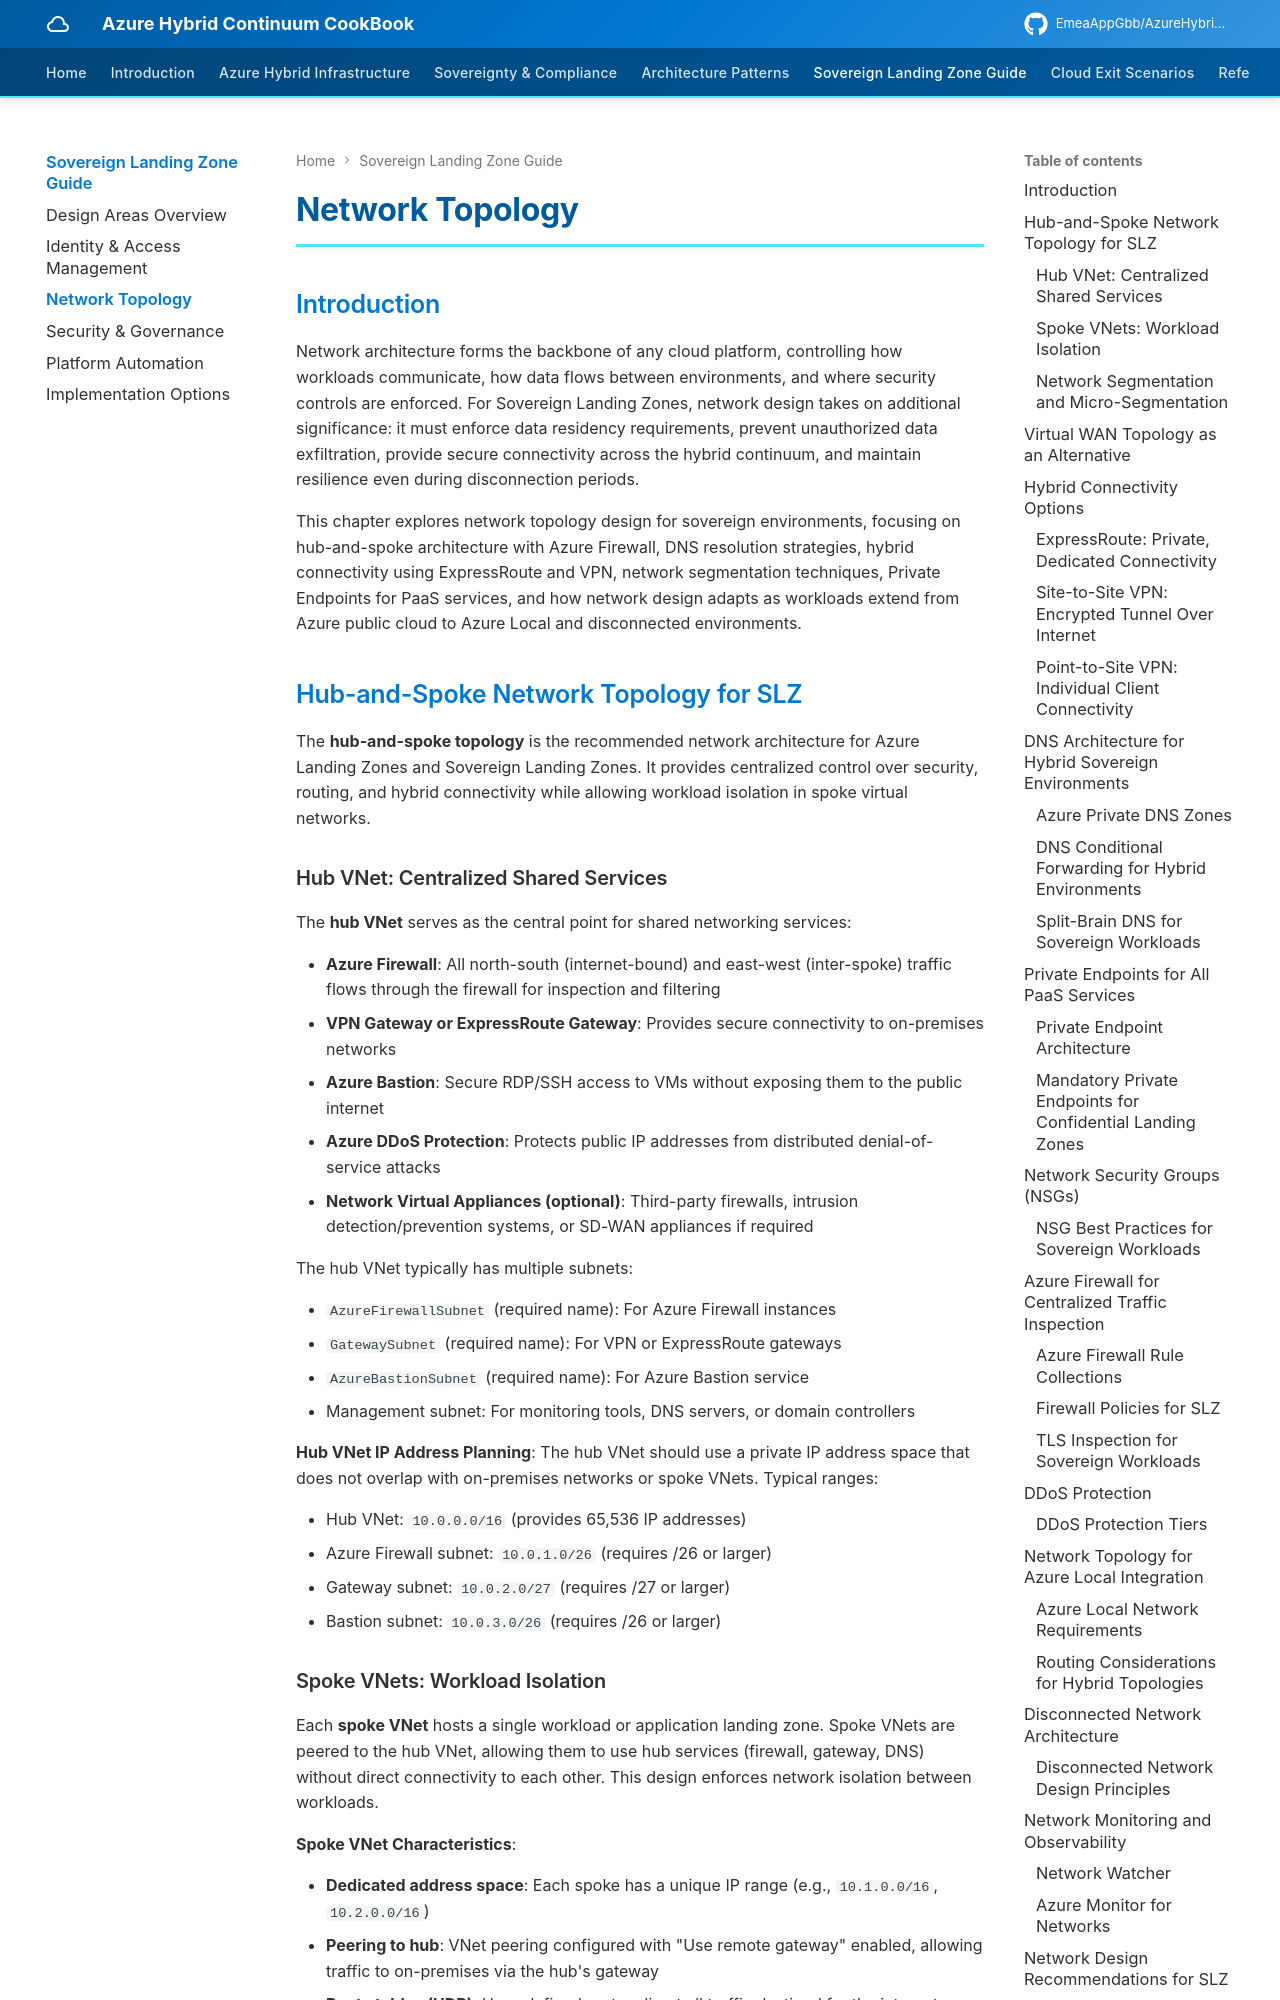

repository: EmeaAppGbb/AzureHybridContinuumCookBook · page: 05-sovereign-landing-zone-guide/03-network-topology/index.html · generator: mkdocs

# Network Topology

## Introduction

Network architecture forms the backbone of any cloud platform, controlling how workloads communicate, how data flows between environments, and where security controls are enforced. For Sovereign Landing Zones, network design takes on additional significance: it must enforce data residency requirements, prevent unauthorized data exfiltration, provide secure connectivity across the hybrid continuum, and maintain resilience even during disconnection periods.

This chapter explores network topology design for sovereign environments, focusing on hub-and-spoke architecture with Azure Firewall, DNS resolution strategies, hybrid connectivity using ExpressRoute and VPN, network segmentation techniques, Private Endpoints for PaaS services, and how network design adapts as workloads extend from Azure public cloud to Azure Local and disconnected environments.

## Hub-and-Spoke Network Topology for SLZ

The **hub-and-spoke topology** is the recommended network architecture for Azure Landing Zones and Sovereign Landing Zones. It provides centralized control over security, routing, and hybrid connectivity while allowing workload isolation in spoke virtual networks.

### Hub VNet: Centralized Shared Services

The **hub VNet** serves as the central point for shared networking services:

- **Azure Firewall**: All north-south (internet-bound) and east-west (inter-spoke) traffic flows through the firewall for inspection and filtering
- **VPN Gateway or ExpressRoute Gateway**: Provides secure connectivity to on-premises networks
- **Azure Bastion**: Secure RDP/SSH access to VMs without exposing them to the public internet
- **Azure DDoS Protection**: Protects public IP addresses from distributed denial-of-service attacks
- **Network Virtual Appliances (optional)**: Third-party firewalls, intrusion detection/prevention systems, or SD-WAN appliances if required

The hub VNet typically has multiple subnets:

- `AzureFirewallSubnet` (required name): For Azure Firewall instances
- `GatewaySubnet` (required name): For VPN or ExpressRoute gateways
- `AzureBastionSubnet` (required name): For Azure Bastion service
- Management subnet: For monitoring tools, DNS servers, or domain controllers

**Hub VNet IP Address Planning**: The hub VNet should use a private IP address space that does not overlap with on-premises networks or spoke VNets. Typical ranges:

- Hub VNet: `10.0.0.0/16` (provides 65,536 IP addresses)
- Azure Firewall subnet: `10.0.1.0/26` (requires /26 or larger)
- Gateway subnet: `10.0.2.0/27` (requires /27 or larger)
- Bastion subnet: `10.0.3.0/26` (requires /26 or larger)
